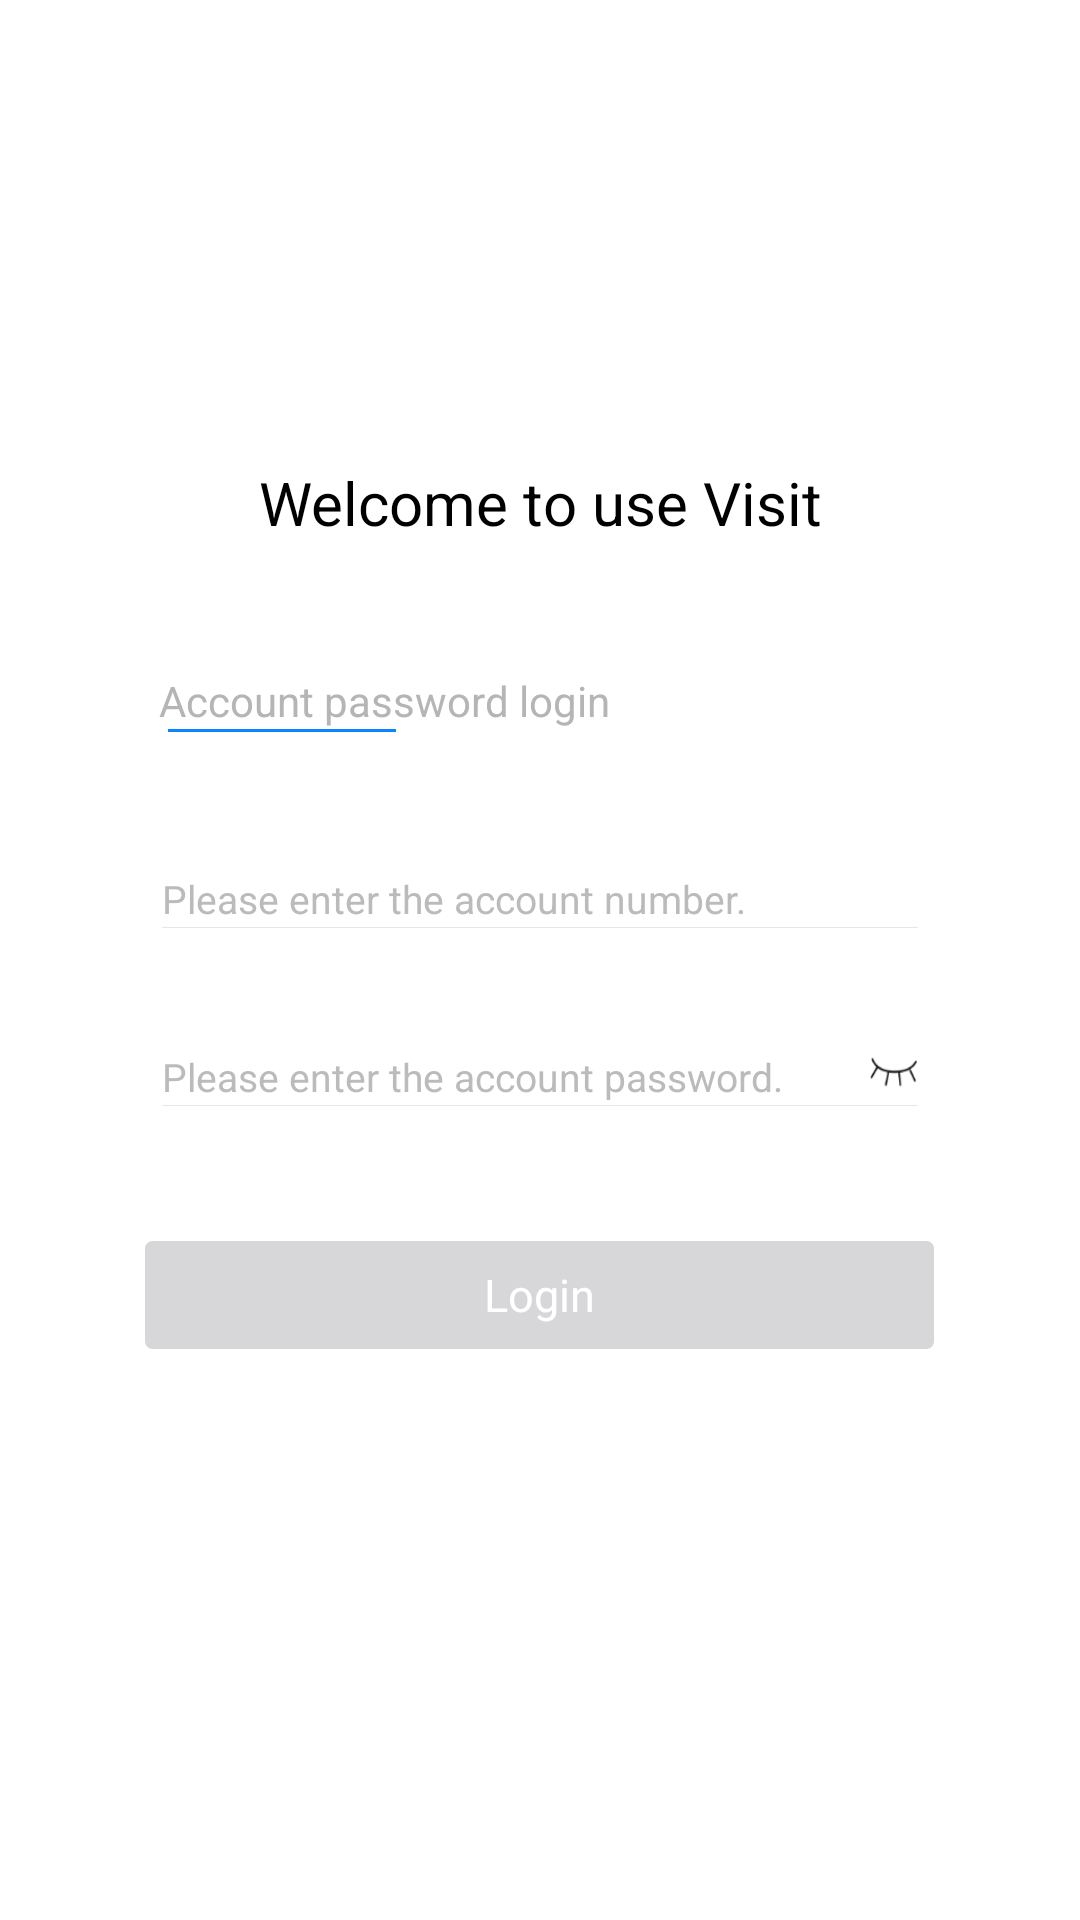

Layout XML and referenced resources for this Android screen:
<!-- AndroidManifest.xml: activity theme Fullscreen -->
<!-- res/layout/activity_main.xml -->
<?xml version="1.0" encoding="utf-8"?>
<FrameLayout xmlns:android="http://schemas.android.com/apk/res/android"
    xmlns:tools="http://schemas.android.com/tools"
    android:id="@+id/main"
    android:layout_width="match_parent"
    android:layout_height="match_parent"
    android:background="@mipmap/power_bg"
    tools:context=".MainActivity">

    <LinearLayout
        android:layout_width="@dimen/dp_360"
        android:layout_height="@dimen/dp_400"
        android:layout_gravity="center"
        android:background="@drawable/shape_first_page_bg"
        android:orientation="vertical">

        <RelativeLayout
            android:id="@+id/welcome_top"
            android:layout_width="match_parent"
            android:layout_height="wrap_content">

            <ImageView
                android:id="@+id/exit"
                android:layout_width="@dimen/dp_14"
                android:layout_height="@dimen/dp_14"
                android:layout_alignParentEnd="true"
                android:layout_marginTop="@dimen/dp_7"
                android:layout_marginEnd="@dimen/dp_7"
                android:src="@drawable/btn_close_normal" />

            <TextView
                android:id="@+id/welcome_use"
                android:layout_width="@dimen/dp_194"
                android:layout_height="@dimen/dp_24"
                android:layout_centerHorizontal="true"
                android:layout_marginTop="@dimen/dp_34"
                android:gravity="center"
                android:text="@string/welcome"
                android:textColor="@color/black"
                android:textSize="@dimen/sp_20" />
        </RelativeLayout>

        <RelativeLayout
            android:id="@+id/title"
            android:layout_width="match_parent"
            android:layout_height="wrap_content">

            <TextView
                android:id="@+id/id_pwd"
                android:layout_width="wrap_content"
                android:layout_height="wrap_content"
                android:layout_marginStart="@dimen/dp_53"
                android:layout_marginTop="@dimen/dp_46"
                android:text="@string/id_password"
                android:textColor="#B5B5B5 "
                android:textSize="@dimen/sp_14" />

            <TextView
                android:id="@+id/code"
                android:layout_width="wrap_content"
                android:layout_height="wrap_content"
                android:layout_alignParentEnd="true"
                android:layout_marginTop="@dimen/dp_46"
                android:layout_marginEnd="@dimen/dp_56"
                android:text="@string/code"
                android:textColor="#B5B5B5 "
                android:textSize="14sp"
                android:visibility="invisible" />

            <View
                android:id="@+id/line_left"
                android:layout_width="@dimen/dp_76"
                android:layout_height="@dimen/dp_1"
                android:layout_below="@+id/id_pwd"
                android:layout_marginStart="@dimen/dp_56"
                android:background="@color/press_text"
                android:visibility="visible" />

            <View
                android:id="@+id/line_right"
                android:layout_width="@dimen/dp_49"
                android:layout_height="@dimen/dp_1"
                android:layout_below="@+id/code"
                android:layout_alignParentEnd="true"
                android:layout_marginEnd="@dimen/dp_60"
                android:background="@color/press_text"
                android:visibility="invisible" />
        </RelativeLayout>

        <RelativeLayout
            android:id="@+id/parent"
            android:layout_width="match_parent"
            android:layout_height="wrap_content"
            android:layout_marginTop="@dimen/dp_46">

            <RelativeLayout
                android:id="@+id/input_set"
                android:layout_width="wrap_content"
                android:layout_height="wrap_content"
                android:layout_centerHorizontal="true">

                <EditText
                    android:id="@+id/id"
                    android:layout_width="@dimen/dp_252"
                    android:layout_height="@dimen/dp_19"
                    android:background="@null"
                    android:hint="@string/hint_id"
                    android:inputType="text"
                    android:maxLines="1"
                    android:textColor="@color/black"
                    android:textColorHint="#BBBBBB "
                    android:textCursorDrawable="@null"
                    android:textSize="@dimen/sp_13" />
            </RelativeLayout>

            <View
                android:id="@+id/line1"
                android:layout_width="@dimen/dp_252"
                android:layout_height="1px"
                android:layout_below="@+id/input_set"
                android:layout_centerHorizontal="true"
                android:background="#E6E6E6" />

            <RelativeLayout
                android:id="@+id/pwd_set"
                android:layout_width="wrap_content"
                android:layout_height="wrap_content"
                android:layout_below="@+id/line1"
                android:layout_alignStart="@+id/input_set"
                android:layout_marginTop="@dimen/dp_40">

                <EditText
                    android:id="@+id/pwd"
                    android:layout_width="@dimen/dp_236"
                    android:layout_height="@dimen/dp_19"
                    android:background="@null"
                    android:hint="@string/hint_pwd"
                    android:inputType="textPassword"
                    android:maxLines="1"
                    android:textColor="@color/black"
                    android:textColorHint="#BBBBBB "
                    android:textCursorDrawable="@null"
                    android:textSize="@dimen/sp_13" />

            </RelativeLayout>

            <RelativeLayout
                android:id="@+id/show_password"
                android:layout_width="@dimen/dp_16"
                android:layout_height="@dimen/dp_10"
                android:layout_above="@+id/line2"
                android:layout_marginBottom="@dimen/dp_6"
                android:layout_toEndOf="@+id/pwd_set">

                <ImageView
                    android:id="@+id/show_password_switch"
                    android:layout_width="@dimen/dp_16"
                    android:layout_height="@dimen/dp_10"
                    android:background="@drawable/invisible" />
            </RelativeLayout>

            <View
                android:id="@+id/line2"
                android:layout_width="@dimen/dp_252"
                android:layout_height="1px"
                android:layout_below="@+id/pwd_set"
                android:layout_centerHorizontal="true"
                android:background="#E6E6E6" />

            <RelativeLayout
                android:id="@+id/save_id"
                android:layout_width="wrap_content"
                android:layout_height="wrap_content"
                android:layout_below="@+id/line2"
                android:layout_alignStart="@+id/input_set"
                android:layout_marginTop="@dimen/dp_15"
                android:visibility="invisible">

                <ImageView
                    android:id="@+id/select_bkg"
                    android:layout_width="@dimen/dp_13"
                    android:layout_height="@dimen/dp_13"
                    android:layout_marginTop="3px"
                    android:background="@drawable/un_select" />

                <TextView
                    android:layout_width="wrap_content"
                    android:layout_height="wrap_content"
                    android:layout_marginStart="@dimen/dp_9"
                    android:layout_toEndOf="@id/select_bkg"
                    android:text="@string/save_id"
                    android:textColor="#B5B5B5"
                    android:textSize="10sp" />
            </RelativeLayout>

            <TextView
                android:id="@+id/login"
                android:layout_width="@dimen/dp_265"
                android:layout_height="@dimen/dp_38"
                android:layout_below="@+id/save_id"
                android:layout_centerHorizontal="true"
                android:layout_marginTop="@dimen/dp_15"
                android:background="@drawable/shape_login_bg"
                android:gravity="center"
                android:text="@string/confirm_button"
                android:textColor="#FFFFFF"
                android:textSize="15sp" />
        </RelativeLayout>
    </LinearLayout>
</FrameLayout>
<!-- resources referenced by this layout -->
<resources>
  <color name="black">#FF000000</color>
  <color name="press_text">#FF0A84FF</color>
  <dimen name="dp_1">1dp</dimen>
  <dimen name="dp_10">10dp</dimen>
  <dimen name="dp_13">13dp</dimen>
  <dimen name="dp_14">14dp</dimen>
  <dimen name="dp_15">15dp</dimen>
  <dimen name="dp_16">16dp</dimen>
  <dimen name="dp_19">19dp</dimen>
  <dimen name="dp_194">194dp</dimen>
  <dimen name="dp_236">236dp</dimen>
  <dimen name="dp_24">24dp</dimen>
  <dimen name="dp_252">252dp</dimen>
  <dimen name="dp_265">265dp</dimen>
  <dimen name="dp_34">34dp</dimen>
  <dimen name="dp_360">360dp</dimen>
  <dimen name="dp_38">38dp</dimen>
  <dimen name="dp_40">40dp</dimen>
  <dimen name="dp_400">400dp</dimen>
  <dimen name="dp_46">46dp</dimen>
  <dimen name="dp_49">49dp</dimen>
  <dimen name="dp_53">53dp</dimen>
  <dimen name="dp_56">56dp</dimen>
  <dimen name="dp_6">6dp</dimen>
  <dimen name="dp_60">60dp</dimen>
  <dimen name="dp_7">7dp</dimen>
  <dimen name="dp_76">76dp</dimen>
  <dimen name="dp_9">9dp</dimen>
  <dimen name="sp_13">13sp</dimen>
  <dimen name="sp_14">14sp</dimen>
  <dimen name="sp_20">20sp</dimen>
  <!-- drawable btn_close_normal: png bitmap (drawable-xxhdpi, 1760 bytes) -->
  <!-- drawable invisible: png bitmap (drawable-xxhdpi, 886 bytes) -->
  <!-- drawable shape_login_bg (drawable) -->
  <?xml version="1.0" encoding="utf-8"?>
  <shape xmlns:android="http://schemas.android.com/apk/res/android">
      <solid android:color="#D7D7D9 "/>
      <stroke android:width="1dip" android:color="#FFFFFF" />
      <corners android:radius="3dp"/>
  </shape>
  <!-- drawable un_select: png bitmap (drawable-xxhdpi, 1250 bytes) -->
  <!-- mipmap power_bg: jpg bitmap (mipmap-xxhdpi, 164005 bytes) -->
  <string name="code">Qr code login</string>
  <string name="confirm_button">Login</string>
  <string name="hint_id">Please enter the account number.</string>
  <string name="hint_pwd">Please enter the account password.</string>
  <string name="id_password">Account password login</string>
  <string name="save_id">Memorize account</string>
  <string name="welcome">Welcome to use Visit System</string>
  <style name="Fullscreen" parent="AppTheme">
          <item name="windowActionBar">false</item>
          <item name="windowNoTitle">true</item>
          <item name="android:actionBarStyle">@style/FullscreenActionBarStyle</item>
          <item name="android:windowActionBarOverlay">true</item>
          <item name="android:windowBackground">@mipmap/power_bg</item>   
          <item name="metaButtonBarStyle">?android:attr/buttonBarStyle</item>
          <item name="metaButtonBarButtonStyle">?android:attr/buttonBarButtonStyle</item>
  
      </style>
  <style name="AppTheme" parent="Theme.AppCompat.Light.DarkActionBar">
          
          <item name="android:windowNoTitle">true</item>
          <item name="android:windowFullscreen">true</item>
  
      </style>
  <style name="FullscreenActionBarStyle" parent="Widget.AppCompat.ActionBar">
          <item name="android:background">@color/black_overlay</item>
      </style>
  <color name="black_overlay">#66000000</color>
</resources>
